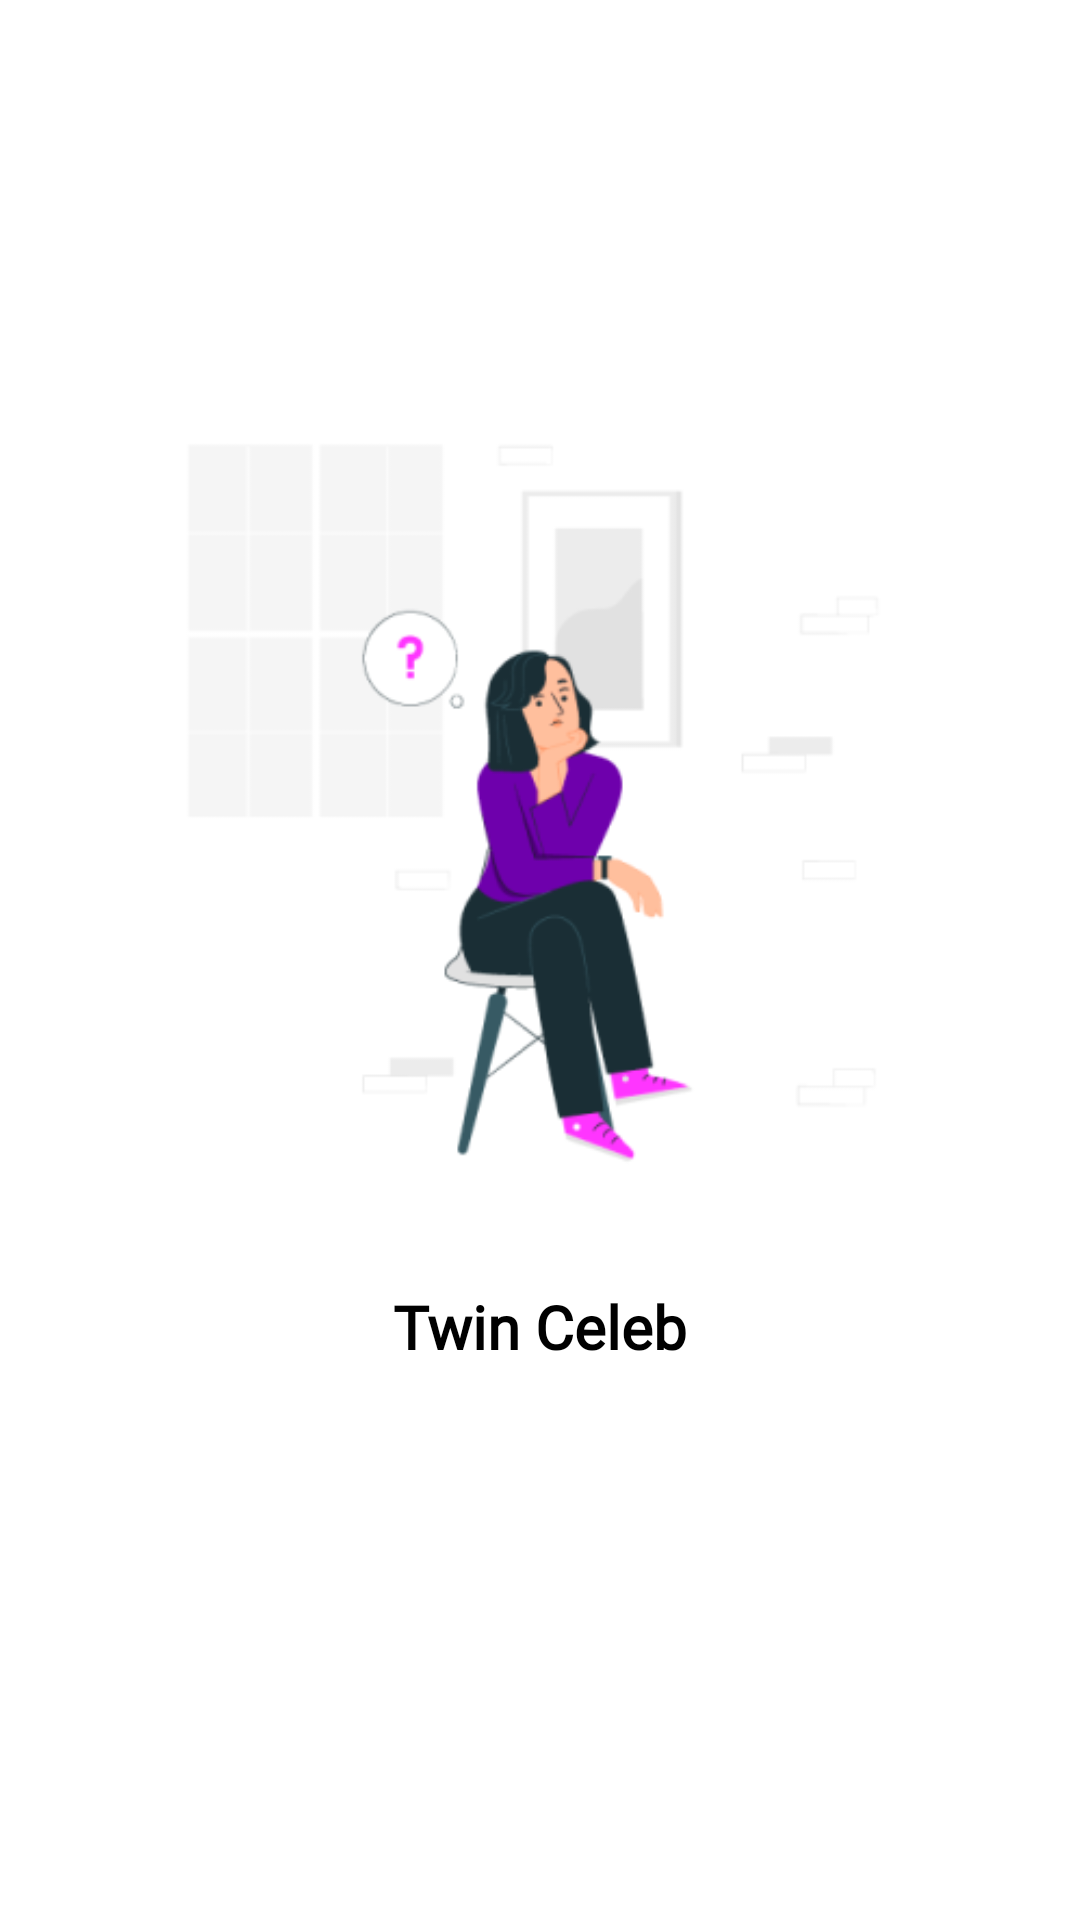

Here is an Android app screen rendered from its layout file. Give the layout XML and the strings, colors and styles it references.
<!-- AndroidManifest.xml: application theme Theme.LikeMeEN -->
<!-- res/layout/slide_layout.xml -->
<?xml version="1.0" encoding="utf-8"?>
<androidx.constraintlayout.widget.ConstraintLayout xmlns:android="http://schemas.android.com/apk/res/android"
    android:layout_width="match_parent"
    android:layout_height="match_parent"
    xmlns:app="http://schemas.android.com/apk/res-auto">

    <ImageView
        android:id="@+id/imageView"
        android:layout_width="0dp"
        android:layout_height="0dp"
        app:layout_constraintWidth_default="percent"
        app:layout_constraintWidth_percent="0.89"
        app:layout_constraintHeight_default="percent"
        app:layout_constraintHeight_percent="0.42"
        app:layout_constraintBottom_toBottomOf="parent"
        app:layout_constraintEnd_toEndOf="parent"
        app:layout_constraintStart_toStartOf="parent"
        app:layout_constraintTop_toTopOf="parent"
        app:layout_constraintVertical_bias="0.35"
        app:srcCompat="@drawable/onboard1"
        android:contentDescription="@string/app_name"/>

    <TextView
        android:id="@+id/heading"
        android:text="@string/app_name"
        android:textSize="20sp"
        android:textStyle="bold"
        android:textColor="@color/black"
        android:layout_width="wrap_content"
        android:layout_height="wrap_content"
        android:layout_marginTop="30dp"
        android:fontFamily="@font/poppins_semibold"
        app:layout_constraintEnd_toEndOf="parent"
        app:layout_constraintStart_toStartOf="parent"
        app:layout_constraintTop_toBottomOf="@+id/imageView" />

    <TextView
        android:id="@+id/textPage"
        android:text="@string/app_name"
        android:textSize="16sp"
        android:textColor="@color/white"
        android:layout_width="wrap_content"
        android:layout_height="wrap_content"
        android:layout_marginTop="30dp"
        android:layout_marginLeft="16dp"
        android:layout_marginStart="16dp"
        android:layout_marginRight="16dp"
        android:layout_marginEnd="16dp"
        android:textAlignment="center"
        android:visibility="gone"
        app:layout_constraintStart_toStartOf="parent"
        app:layout_constraintEnd_toEndOf="parent"
        app:layout_constraintTop_toBottomOf="@+id/heading"
        app:layout_constraintBottom_toTopOf="parent" />

</androidx.constraintlayout.widget.ConstraintLayout>
<!-- resources referenced by this layout -->
<resources>
  <color name="black">#FF000000</color>
  <color name="white">#FFFFFFFF</color>
  <!-- drawable onboard1: png bitmap (drawable, 23442 bytes) -->
  <string name="app_name">Twin Celeb</string>
  <style name="Theme.LikeMeEN" parent="Theme.MaterialComponents.Light.NoActionBar">
          
          <item name="colorPrimary">@color/purple_500</item>
          <item name="colorPrimaryDark">@color/purp</item>
          <item name="colorPrimaryVariant">@color/purp</item>
  
  
          
          <item name="colorSecondary">@color/teal_200</item>
          <item name="colorSecondaryVariant">@color/teal_700</item>
          <item name="colorOnSecondary">@color/black</item>
          
          <item name="android:statusBarColor" tools:targetApi="l">@color/purp</item>
          <item name="statusBarBackground">@color/items</item>
          <item name="android:windowLightStatusBar">true</item>
  
          
          <item name="android:forceDarkAllowed" tools:ignore="NewApi">false</item>
      </style>
  <color name="purple_500">#FF6200EE</color>
  <color name="purp">#FFFFFF</color>
  <color name="teal_200">#FF03DAC5</color>
  <color name="teal_700">#FF018786</color>
  <color name="items">#99A2AD</color>
</resources>
